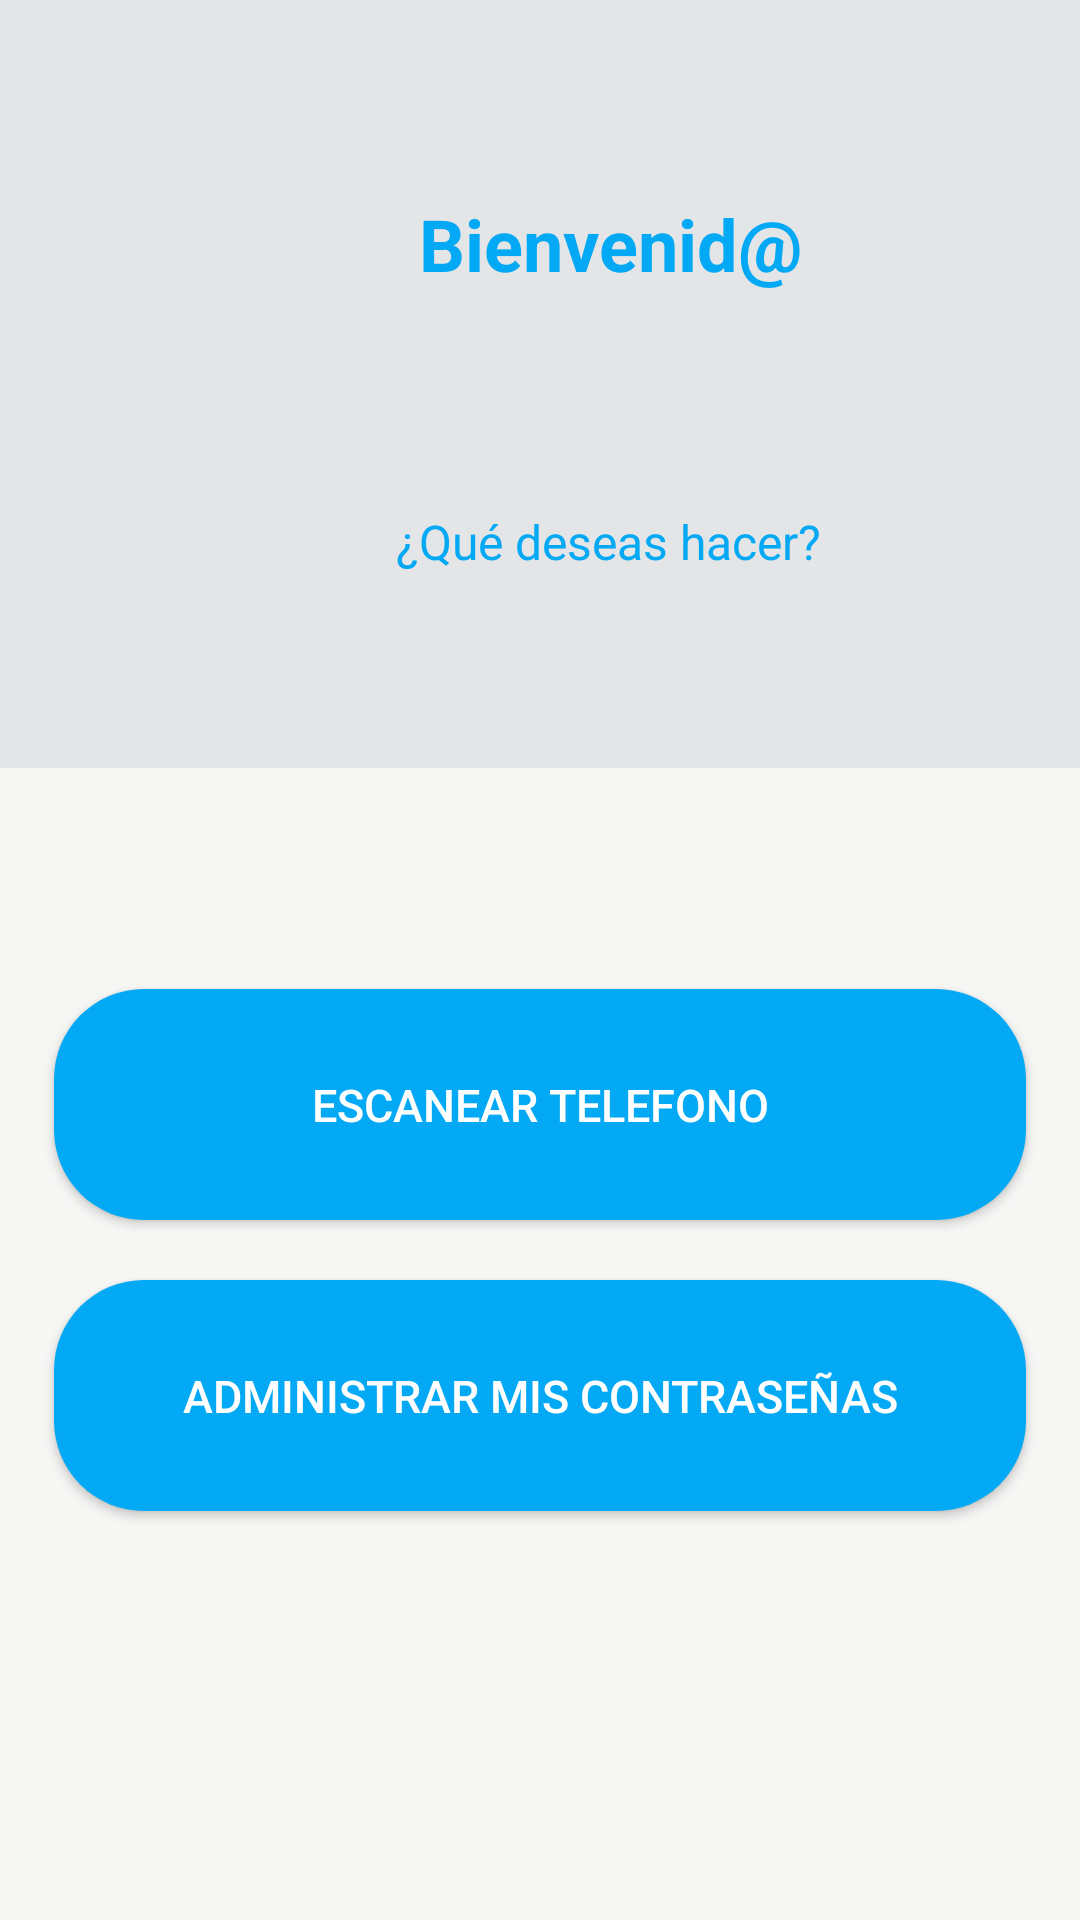

Layout XML and referenced resources for this Android screen:
<!-- AndroidManifest.xml: application theme Theme.CiberSeguridadParaTodos -->
<!-- res/layout/activity_menu_principal.xml -->
<?xml version="1.0" encoding="utf-8"?>
<androidx.constraintlayout.widget.ConstraintLayout xmlns:android="http://schemas.android.com/apk/res/android"
    xmlns:app="http://schemas.android.com/apk/res-auto"
    xmlns:tools="http://schemas.android.com/tools"
    android:id="@+id/constrainlayout"
    android:layout_width="match_parent"
    android:layout_height="match_parent"
    android:background="#F6F6F5"
    tools:context=".Menu_principal">

    <androidx.constraintlayout.widget.ConstraintLayout
        android:id="@+id/constraintLayout2"
        android:layout_width="407dp"
        android:layout_height="256dp"
        android:background="#E4E5E6"
        app:layout_constraintEnd_toEndOf="parent"
        app:layout_constraintHorizontal_bias="0.0"
        app:layout_constraintStart_toStartOf="parent"
        app:layout_constraintTop_toTopOf="parent">

        <TextView
            android:id="@+id/txt_bienvenido"
            android:layout_width="wrap_content"
            android:layout_height="wrap_content"
            android:text="@string/str_bienvenido"
            android:textColor="#03A9F4"
            android:textSize="24sp"
            android:textStyle="bold"
            app:layout_constraintBottom_toBottomOf="parent"
            app:layout_constraintEnd_toEndOf="parent"
            app:layout_constraintStart_toStartOf="parent"
            app:layout_constraintTop_toTopOf="parent"
            app:layout_constraintVertical_bias="0.291" />

        <TextView
            android:id="@+id/textView4"
            android:layout_width="wrap_content"
            android:layout_height="wrap_content"
            android:text="¿Qué deseas hacer?"
            android:textColor="#03A9F4"
            android:textSize="16sp"
            app:layout_constraintBottom_toBottomOf="parent"
            app:layout_constraintEnd_toEndOf="parent"
            app:layout_constraintHorizontal_bias="0.498"
            app:layout_constraintStart_toStartOf="parent"
            app:layout_constraintTop_toBottomOf="@+id/txt_bienvenido"
            app:layout_constraintVertical_bias="0.529" />
    </androidx.constraintlayout.widget.ConstraintLayout>

    <androidx.constraintlayout.widget.ConstraintLayout
        android:layout_width="409dp"
        android:layout_height="460dp"
        app:layout_constraintBottom_toBottomOf="parent"
        app:layout_constraintEnd_toEndOf="parent"
        app:layout_constraintStart_toStartOf="parent"
        app:layout_constraintTop_toBottomOf="@+id/constraintLayout2"
        app:layout_constraintVertical_bias="0.508">

        <Button
            android:id="@+id/btn_escanear_telefono"
            android:layout_width="324dp"
            android:layout_height="77dp"
            android:layout_marginTop="112dp"
            android:background="@drawable/background_btn"
            android:padding="20dp"
            android:paddingLeft="5dp"
            android:text="@string/btn_EscanearTel"
            android:textColor="#FFFFFF"
            android:textSize="15sp"
            app:backgroundTint="@null"
            app:layout_constraintEnd_toEndOf="parent"
            app:layout_constraintHorizontal_bias="0.494"
            app:layout_constraintStart_toStartOf="parent"
            app:layout_constraintTop_toTopOf="parent" />

        <Button
            android:id="@+id/btn_admin_claves"
            android:layout_width="324dp"
            android:layout_height="77dp"
            android:layout_marginTop="20dp"
            android:background="@drawable/background_btn"
            android:padding="20dp"
            android:paddingLeft="5dp"
            android:text="@string/btn_AdminClaves"
            android:textColor="#FFFFFF"
            android:textSize="15sp"
            app:backgroundTint="@null"
            app:layout_constraintEnd_toEndOf="parent"
            app:layout_constraintHorizontal_bias="0.494"
            app:layout_constraintStart_toStartOf="parent"
            app:layout_constraintTop_toBottomOf="@+id/btn_escanear_telefono" />
    </androidx.constraintlayout.widget.ConstraintLayout>

</androidx.constraintlayout.widget.ConstraintLayout>
<!-- resources referenced by this layout -->
<resources>
  <!-- drawable background_btn (drawable) -->
  <?xml version="1.0" encoding="utf-8"?>
  
  <selector xmlns:android="http://schemas.android.com/apk/res/android">
      <item>
          <shape android:shape="rectangle">
              <corners android:radius="30dp"/>
              <solid android:color="@color/primari_color"></solid>
  
          </shape>
  
      </item>
  </selector>
  <string name="btn_AdminClaves">Administrar mis Contraseñas</string>
  <string name="btn_EscanearTel">Escanear Telefono</string>
  <string name="str_bienvenido">Bienvenid@</string>
  <style name="Theme.CiberSeguridadParaTodos" parent="Theme.MaterialComponents.DayNight.DarkActionBar">
          
          <item name="colorPrimary">@color/purple_500</item>
          <item name="colorPrimaryVariant">@color/purple_700</item>
          <item name="colorOnPrimary">@color/white</item>
          
          <item name="colorSecondary">@color/teal_200</item>
          <item name="colorSecondaryVariant">@color/teal_700</item>
          <item name="colorOnSecondary">@color/black</item>
          
          <item name="android:statusBarColor" tools:targetApi="l">?attr/colorPrimaryVariant</item>
          
      </style>
  <color name="primari_color">#03A9F4</color>
  <color name="purple_500">#FF6200EE</color>
  <color name="purple_700">#FF3700B3</color>
  <color name="white">#FFFFFFFF</color>
  <color name="teal_200">#FF03DAC5</color>
  <color name="teal_700">#FF018786</color>
  <color name="black">#FF000000</color>
</resources>
